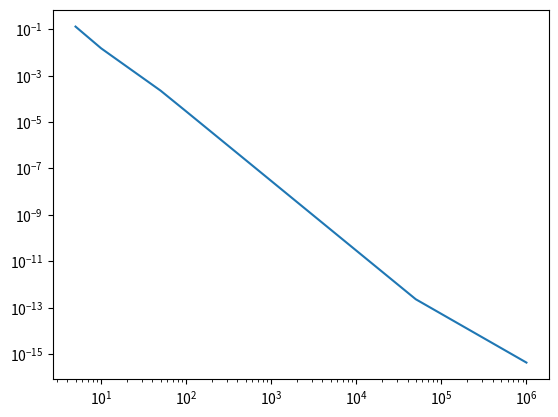
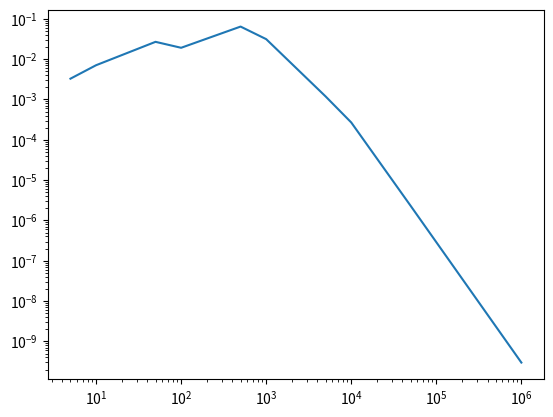
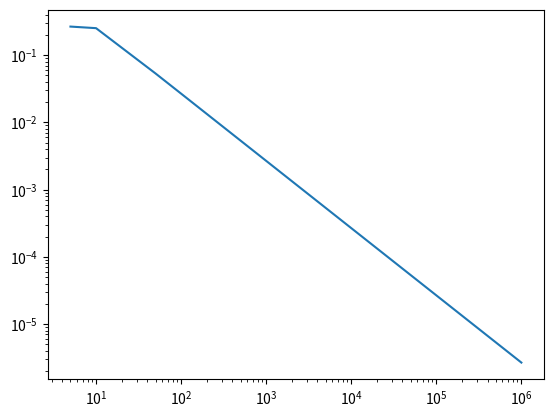

Write Python code to recreate these figures, in order.
#!/usr/bin/env python
# coding: utf-8

# ## 2021-09-23: Approximations of Continuous Probability Distributions
# 
# *Last Updated*: 2021-09-23
# 
# ### Authors
# [redacted]
# 
# ### Overview
# In this Jupyter notebook, we explore the numerical differences between different discrete approximations of continuous probability distributions. Experiments are performed for the following continuous probability distributions:
# 
# * Gaussian
# 
# * log-normal
# 
# ### User Parameters
# 
# * `N_values`: list of `N` values to generate approximate probability distributions for
# 
# ### Notes
# 
# * The discretization points are located at the centers of a uniform grid approximation of the continuous random variable.

# In[1]:


# --- User Parameters

N_values = [5, 10, 50, 100, 500, 1000, 5000, 10000, 50000, 1000000]


# In[ ]:


# --- Imports

# Standard library
import math
from math import exp, log

# External packages
import matplotlib.pyplot as plt
import numpy as np
from scipy import stats


# In[ ]:


# --- Gaussian distribution

# Parameters
mu = 0
sigma = 1

# Preparations
lower = mu - 6*sigma
upper = mu + 6*sigma

P_diff = np.zeros(len(N_values))

# Generate discrete approximations to probability distribution
for i, N in enumerate(N_values):
    # Generate uniform grid on `x`
    x_edges, dx = np.linspace(lower, upper, N+1, retstep=True)
    x = 0.5 * (x_edges[0:-1] + x_edges[1:])

    # Approximate probability values at `x` values directly from PDF
    #
    # Note: for a uniform grid, there is no need to multiply the PDF by `dx` to estimate
    #       the probability that `x` lies within the interval because the `dx` cancels out
    P_direct = stats.norm.pdf(x, loc=mu, scale=sigma)
    P_direct /= sum(P_direct)

    # Approximate probability values at `x` values as proportional to
    # (integral of PDF over interval)
    cdf = stats.norm.cdf(x_edges, loc=mu, scale=sigma)
    P_integral_preserving = cdf[1:] - cdf[0:-1]
    P_integral_preserving /= sum(P_integral_preserving)

    # Compute difference
    P_diff[i] = max(abs(P_integral_preserving - P_direct))
    
# Plot errors
plt.figure()
plt.loglog(N_values, P_diff)


# In[ ]:


# --- log-normal distribution

# Parameters
mu = 0
sigma = 1

# Preparations
lower = exp(mu - 6*sigma)
upper = exp(mu + 6*sigma)

P_diff = np.zeros(len(N_values))

# ------ Generate discrete approximations to probability distribution
#        using a uniform grid in `x`

for i, N in enumerate(N_values):
    # Generate uniform grid on `x`
    x_edges, dx = np.linspace(lower, upper, N+1, retstep=True)
    x = 0.5 * (x_edges[0:-1] + x_edges[1:])

    # Approximate probability values at `x` values directly from PDF
    #
    # Note: for a uniform grid, there is no need to multiply the PDF by `dx` to estimate
    #       the probability that `x` lies within the interval because the `dx` cancels out
    P_direct = stats.lognorm.pdf(x, sigma, scale=math.exp(mu))
    P_direct /= sum(P_direct)

    # Approximate probability values at `x` values as proportional to
    # (integral of PDF over interval)
    cdf = stats.lognorm.cdf(x_edges, sigma, scale=math.exp(mu))
    P_integral_preserving = cdf[1:] - cdf[0:-1]
    P_integral_preserving /= sum(P_integral_preserving)

    # Compute difference
    P_diff[i] = max(abs(P_integral_preserving - P_direct))
    
# Plot errors
plt.figure()
plt.loglog(N_values, P_diff)

# ------ Generate discrete approximations to probability distribution
#        using a uniform grid in `log(x)`

for i, N in enumerate(N_values):
    # Generate uniform grid on `log(x)`
    log_x_edges, d_log_x = np.linspace(log(lower), log(upper), N+1, retstep=True)
    x_edges = np.exp(log_x_edges)

    log_x = 0.5 * (log_x_edges[0:-1] + log_x_edges[1:])
    x = np.exp(log_x)

    # Approximate probability values at `x` values directly from PDF
    #
    # Note: for a uniform grid, there is no need to multiply the PDF by `dx` to estimate
    #       the probability that `x` lies within the interval because the `dx` cancels out
    P_direct = stats.lognorm.pdf(x, sigma, scale=exp(mu))
    P_direct /= sum(P_direct)

    # Approximate probability values at `x` values as proportional to
    # (integral of PDF over interval)
    cdf = stats.lognorm.cdf(x_edges, sigma, scale=exp(mu))
    P_integral_preserving = cdf[1:] - cdf[0:-1]
    P_integral_preserving /= sum(P_integral_preserving)

    # Compute difference
    P_diff[i] = max(abs(P_integral_preserving - P_direct))
    
# Plot errors
plt.figure()
plt.loglog(N_values, P_diff)

